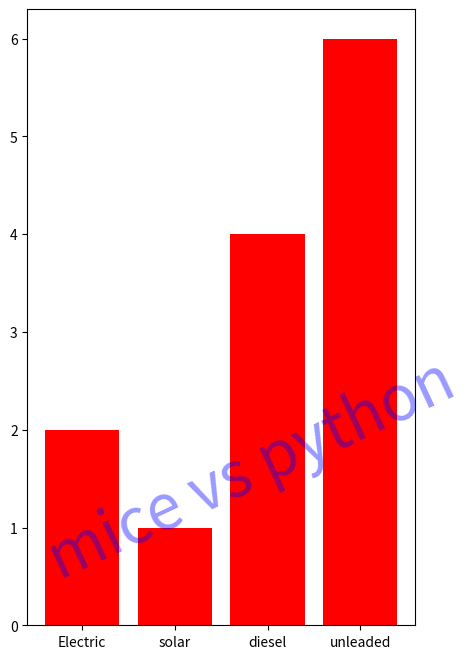

Python code for this plot:
import matplotlib.pyplot as plt

def bar_chart(numbers, labels, pos):
    fig = plt.figure(figsize=(5,8))
    plt.bar(pos, numbers, color='red')
    #add watermark
    fig.text(1, 0.15, 'mice vs python',
        fontsize = 45,
        color='blue',
        ha='right',
        va='bottom',
        alpha=0.4,
        rotation=25)
    plt.xticks(ticks=pos, labels = labels)
    plt.show()


numbers=[2,1,4,6]
labels = ['Electric','solar','diesel','unleaded']
pos =list(range(4))
bar_chart(numbers,labels, pos)       